Labelled photos from "heads-or-tails-image-classification", an image-classification folder in Yogendra1315/Kaggle-Competition. The possible labels are: heads, tails.

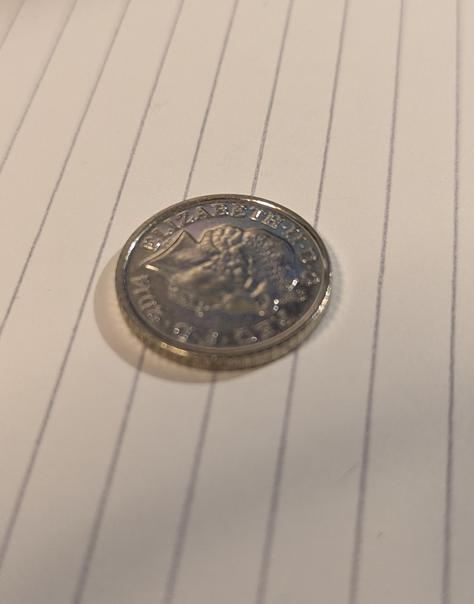
Label: heads

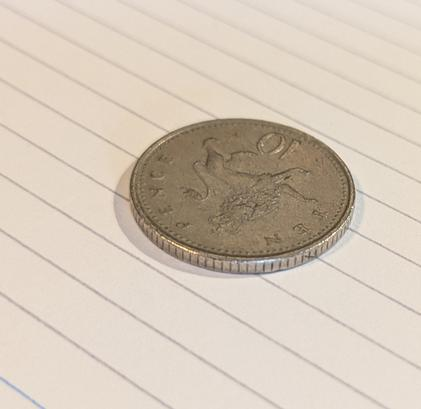
Label: tails

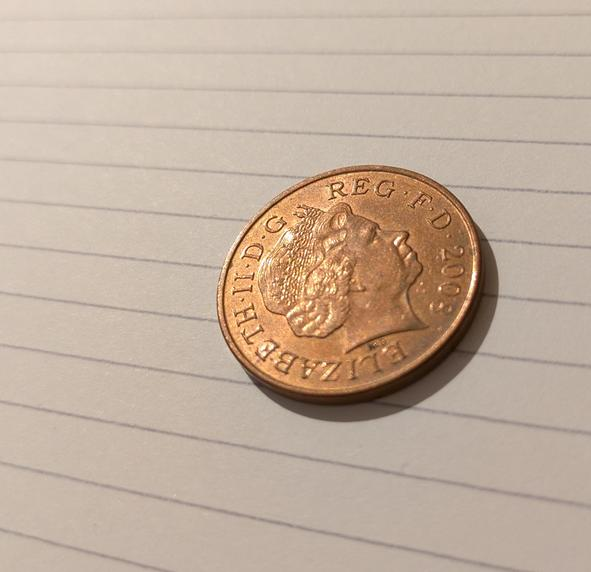
Label: heads

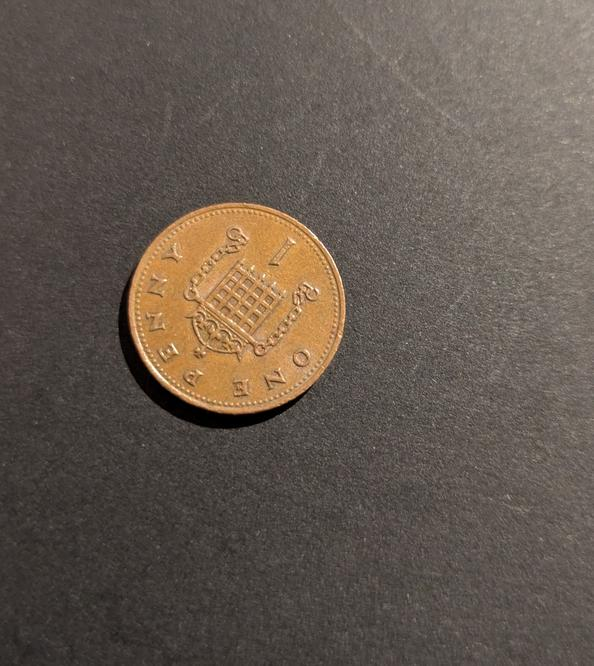
Label: tails
